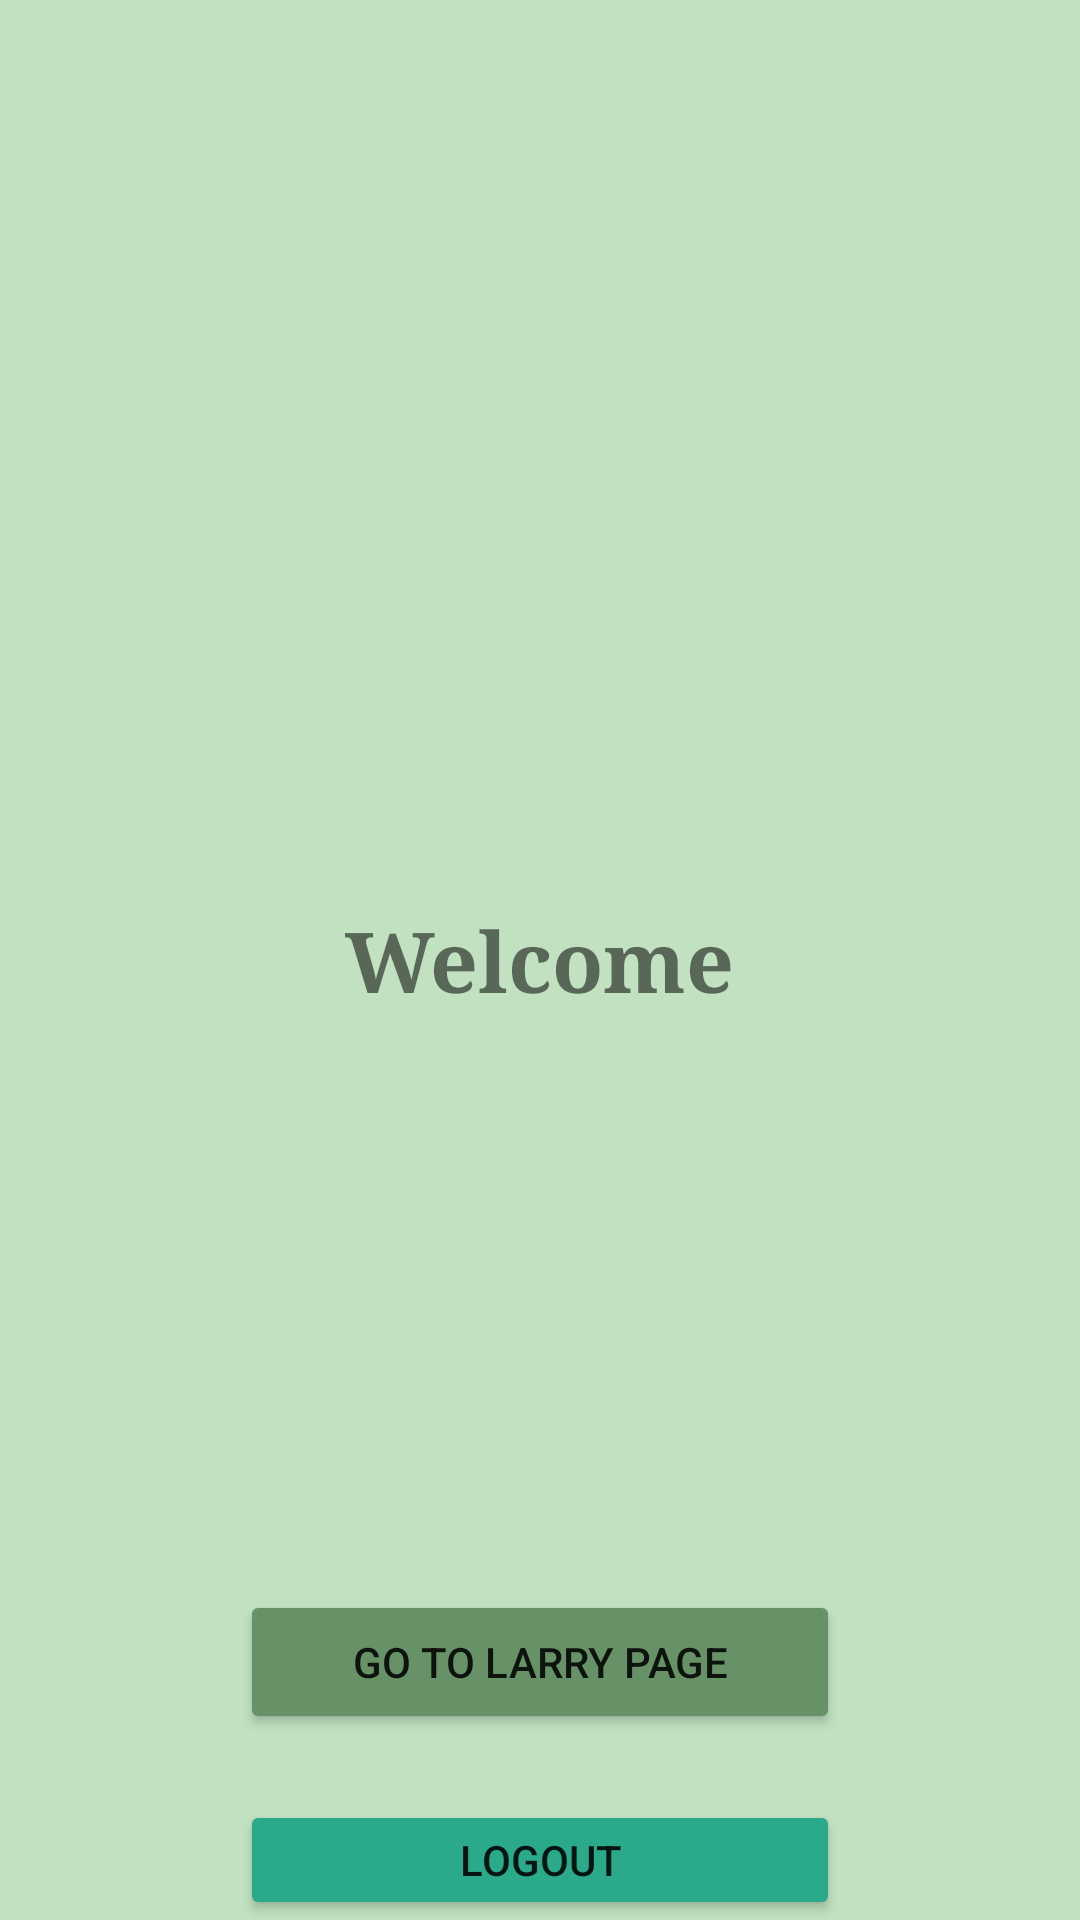

Produce the Android XML layout that renders to this screen, including the resource entries it uses.
<!-- AndroidManifest.xml: application theme Theme.LittleLarri -->
<!-- res/layout/activity_welcome.xml -->
<?xml version="1.0" encoding="utf-8"?>
<RelativeLayout xmlns:android="http://schemas.android.com/apk/res/android"
    xmlns:app="http://schemas.android.com/apk/res-auto"
    xmlns:tools="http://schemas.android.com/tools"
    android:layout_width="match_parent"
    android:layout_height="match_parent"
    android:background="#C1E1C1"
    tools:context=".activities.WelcomeActivity">

    <TextView
        android:id="@+id/welcomeText"
        android:layout_width="wrap_content"
        android:layout_height="wrap_content"
        android:layout_centerInParent="true"
        android:textSize="28sp"
        android:textStyle="bold"
        android:fontFamily="serif"
        android:text="Welcome" />

    <Button
        android:id="@+id/logoutButton"
        android:layout_width="200dp"
        android:layout_height="wrap_content"

        android:layout_centerHorizontal="true"
        android:layout_marginTop="600dp"
        android:backgroundTint="#2AAA8A"
        android:text="Logout" />

    <Button
        android:id="@+id/larryPageButton"
        android:layout_width="200dp"
        android:layout_height="wrap_content"
        android:layout_centerHorizontal="true"
        android:layout_marginTop="530dp"
        android:backgroundTint="#679267"
        android:text="Go to Larry Page" />

</RelativeLayout>
<!-- resources referenced by this layout -->
<resources>
  <style name="Theme.LittleLarri" parent="Theme.MaterialComponents.DayNight.DarkActionBar">
          
          <item name="colorPrimary">@color/purple_500</item>
          <item name="colorPrimaryVariant">@color/purple_700</item>
          <item name="colorOnPrimary">@color/white</item>
          
          <item name="colorSecondary">@color/teal_200</item>
          <item name="colorSecondaryVariant">@color/teal_700</item>
          <item name="colorOnSecondary">@color/black</item>
          
          <item name="android:statusBarColor" tools:targetApi="l">?attr/colorPrimaryVariant</item>
          
      </style>
  <color name="purple_500">#FF6200EE</color>
  <color name="purple_700">#FF3700B3</color>
  <color name="white">#FFFFFFFF</color>
  <color name="teal_200">#FF03DAC5</color>
  <color name="teal_700">#FF018786</color>
  <color name="black">#FF000000</color>
</resources>
